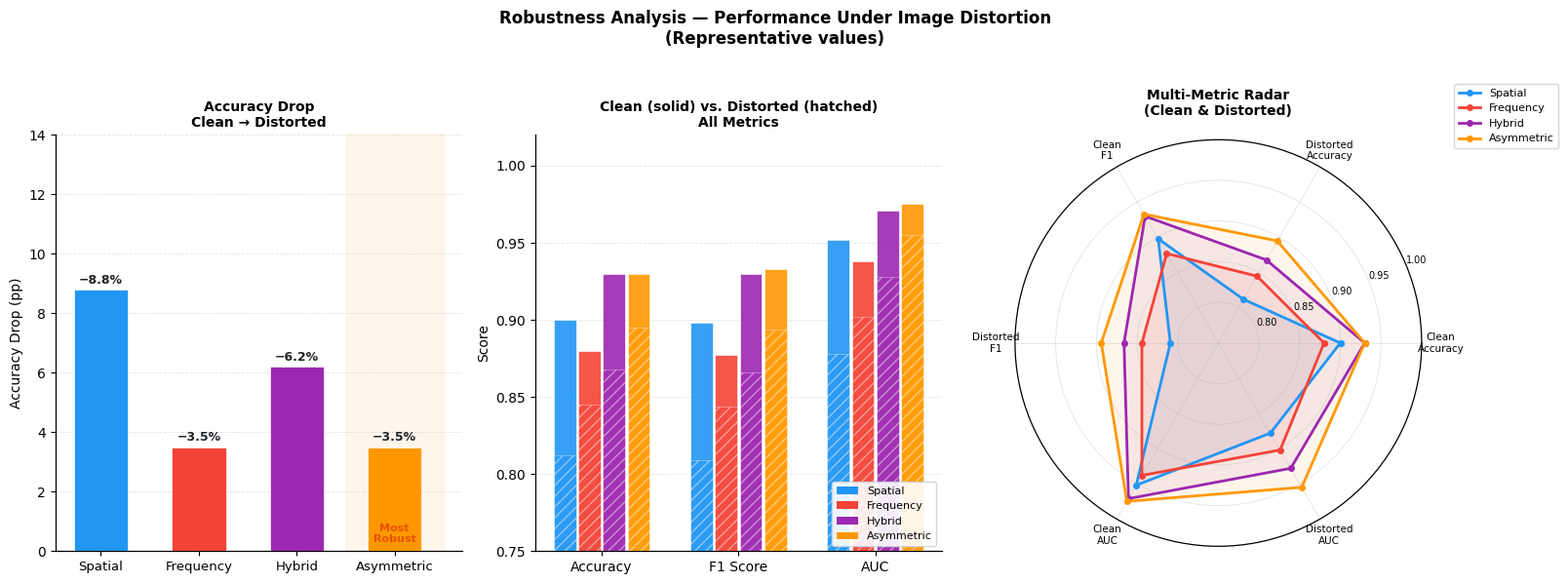

Write Python code to recreate this figure. (Note: this script raises an exception after producing the figure.)
"""
Figure 10: Robustness Comparison Chart.
Shows performance drop from clean → distorted for all four models,
and a radar chart comparing multi-dimensional performance.
"""

import matplotlib
matplotlib.use('Agg')
import matplotlib.pyplot as plt
import numpy as np

plt.rcParams.update({
    'font.family': 'DejaVu Sans',
    'font.size': 10,
    'axes.linewidth': 0.9,
})

models  = ['Spatial', 'Frequency', 'Hybrid', 'Asymmetric']
colors  = ['#2196F3', '#F44336', '#9C27B0', '#FF9800']
markers = ['o', 's', '^', 'D']

# ── Representative values ─────────────────────────────────────────────────
clean_acc = np.array([0.900, 0.880, 0.930, 0.930])
dist_acc  = np.array([0.812, 0.845, 0.868, 0.895])
drop_acc  = clean_acc - dist_acc

clean_f1  = np.array([0.898, 0.877, 0.930, 0.933])
dist_f1   = np.array([0.809, 0.844, 0.866, 0.894])
drop_f1   = clean_f1 - dist_f1

clean_auc = np.array([0.952, 0.938, 0.971, 0.975])
dist_auc  = np.array([0.878, 0.902, 0.928, 0.955])
drop_auc  = clean_auc - dist_auc

fig = plt.figure(figsize=(16, 6))
fig.patch.set_facecolor('white')
fig.suptitle('Robustness Analysis — Performance Under Image Distortion\n'
             '(Representative values)',
             fontsize=12, fontweight='bold', y=0.99)

# ── Panel 1: Accuracy drop bar chart ──────────────────────────────────────
ax1 = fig.add_subplot(1, 3, 1)
x = np.arange(len(models))
bars = ax1.bar(x, drop_acc * 100, color=colors, edgecolor='white',
               linewidth=0.5, zorder=3, width=0.55)
for bar, v in zip(bars, drop_acc * 100):
    ax1.text(bar.get_x() + bar.get_width()/2,
             bar.get_height() + 0.1,
             f'−{v:.1f}%', ha='center', va='bottom',
             fontsize=9, fontweight='bold', color='#212529')

ax1.set_xticks(x)
ax1.set_xticklabels(models, fontsize=9.5)
ax1.set_ylabel('Accuracy Drop (pp)', fontsize=10)
ax1.set_title('Accuracy Drop\nClean → Distorted', fontsize=10, fontweight='bold')
ax1.set_ylim(0, 14)
ax1.spines[['top', 'right']].set_visible(False)
ax1.yaxis.grid(True, alpha=0.35, linestyle='--', linewidth=0.6)
ax1.set_axisbelow(True)
# Highlight asymmetric
ax1.axvspan(2.5, 3.5, alpha=0.08, color='#FF9800', zorder=0)
ax1.text(3.0, 0.3, 'Most\nRobust', ha='center', fontsize=8,
         color='#E65100', fontweight='bold')

# ── Panel 2: Clean vs Distorted line plot ─────────────────────────────────
ax2 = fig.add_subplot(1, 3, 2)
metrics_names = ['Accuracy', 'F1 Score', 'AUC']
clean_vals = np.array([clean_acc, clean_f1, clean_auc])
dist_vals  = np.array([dist_acc,  dist_f1,  dist_auc])

x2 = np.arange(len(metrics_names))
bar_w = 0.18
offsets = np.linspace(-1.5, 1.5, len(models)) * bar_w

for i, (model, color, offset) in enumerate(zip(models, colors, offsets)):
    ax2.bar(x2 + offset, clean_vals[:, i], bar_w * 0.9,
            color=color, alpha=0.9, edgecolor='white', linewidth=0.5,
            label=f'{model} (clean)', zorder=3)
    ax2.bar(x2 + offset, dist_vals[:, i], bar_w * 0.9,
            color=color, alpha=0.45, edgecolor='white', linewidth=0.5,
            hatch='///', label=f'{model} (distorted)', zorder=3)

ax2.set_xticks(x2)
ax2.set_xticklabels(metrics_names, fontsize=10)
ax2.set_ylabel('Score', fontsize=10)
ax2.set_ylim(0.75, 1.02)
ax2.set_title('Clean (solid) vs. Distorted (hatched)\nAll Metrics', fontsize=10, fontweight='bold')
ax2.spines[['top', 'right']].set_visible(False)
ax2.yaxis.grid(True, alpha=0.35, linestyle='--', linewidth=0.6)
ax2.set_axisbelow(True)

# Compact legend
from matplotlib.patches import Patch
legend_els = [Patch(facecolor=c, label=m) for c, m in zip(colors, models)]
ax2.legend(handles=legend_els, fontsize=8, loc='lower right',
           framealpha=0.9, edgecolor='#CED4DA')

# ── Panel 3: Radar chart ──────────────────────────────────────────────────
ax3 = fig.add_subplot(1, 3, 3, polar=True)

radar_metrics = ['Clean\nAccuracy', 'Distorted\nAccuracy', 'Clean\nF1',
                 'Distorted\nF1', 'Clean\nAUC', 'Distorted\nAUC']
N_r = len(radar_metrics)
angles = np.linspace(0, 2*np.pi, N_r, endpoint=False).tolist()
angles += angles[:1]  # close polygon

radar_data = {
    'Spatial':    [0.900, 0.812, 0.898, 0.809, 0.952, 0.878],
    'Frequency':  [0.880, 0.845, 0.877, 0.844, 0.938, 0.902],
    'Hybrid':     [0.930, 0.868, 0.930, 0.866, 0.971, 0.928],
    'Asymmetric': [0.930, 0.895, 0.933, 0.894, 0.975, 0.955],
}

for (model, vals), color in zip(radar_data.items(), colors):
    vals_closed = vals + vals[:1]
    ax3.plot(angles, vals_closed, color=color, lw=2.0,
             marker='o', ms=4, label=model)
    ax3.fill(angles, vals_closed, color=color, alpha=0.08)

ax3.set_xticks(angles[:-1])
ax3.set_xticklabels(radar_metrics, fontsize=7.5)
ax3.set_ylim(0.75, 1.0)
ax3.set_yticks([0.80, 0.85, 0.90, 0.95, 1.00])
ax3.set_yticklabels(['0.80', '0.85', '0.90', '0.95', '1.00'], fontsize=7)
ax3.set_title('Multi-Metric Radar\n(Clean & Distorted)',
              fontsize=10, fontweight='bold', pad=18)
ax3.legend(fontsize=8, loc='upper right',
           bbox_to_anchor=(1.35, 1.15),
           framealpha=0.9, edgecolor='#CED4DA')
ax3.grid(True, alpha=0.35, linewidth=0.6)

plt.tight_layout(rect=[0, 0, 1, 0.95])
plt.savefig('paper/images/fig10_robustness_comparison.png',
            dpi=300, bbox_inches='tight', facecolor='white')
plt.close()
print("Saved fig10_robustness_comparison.png")
